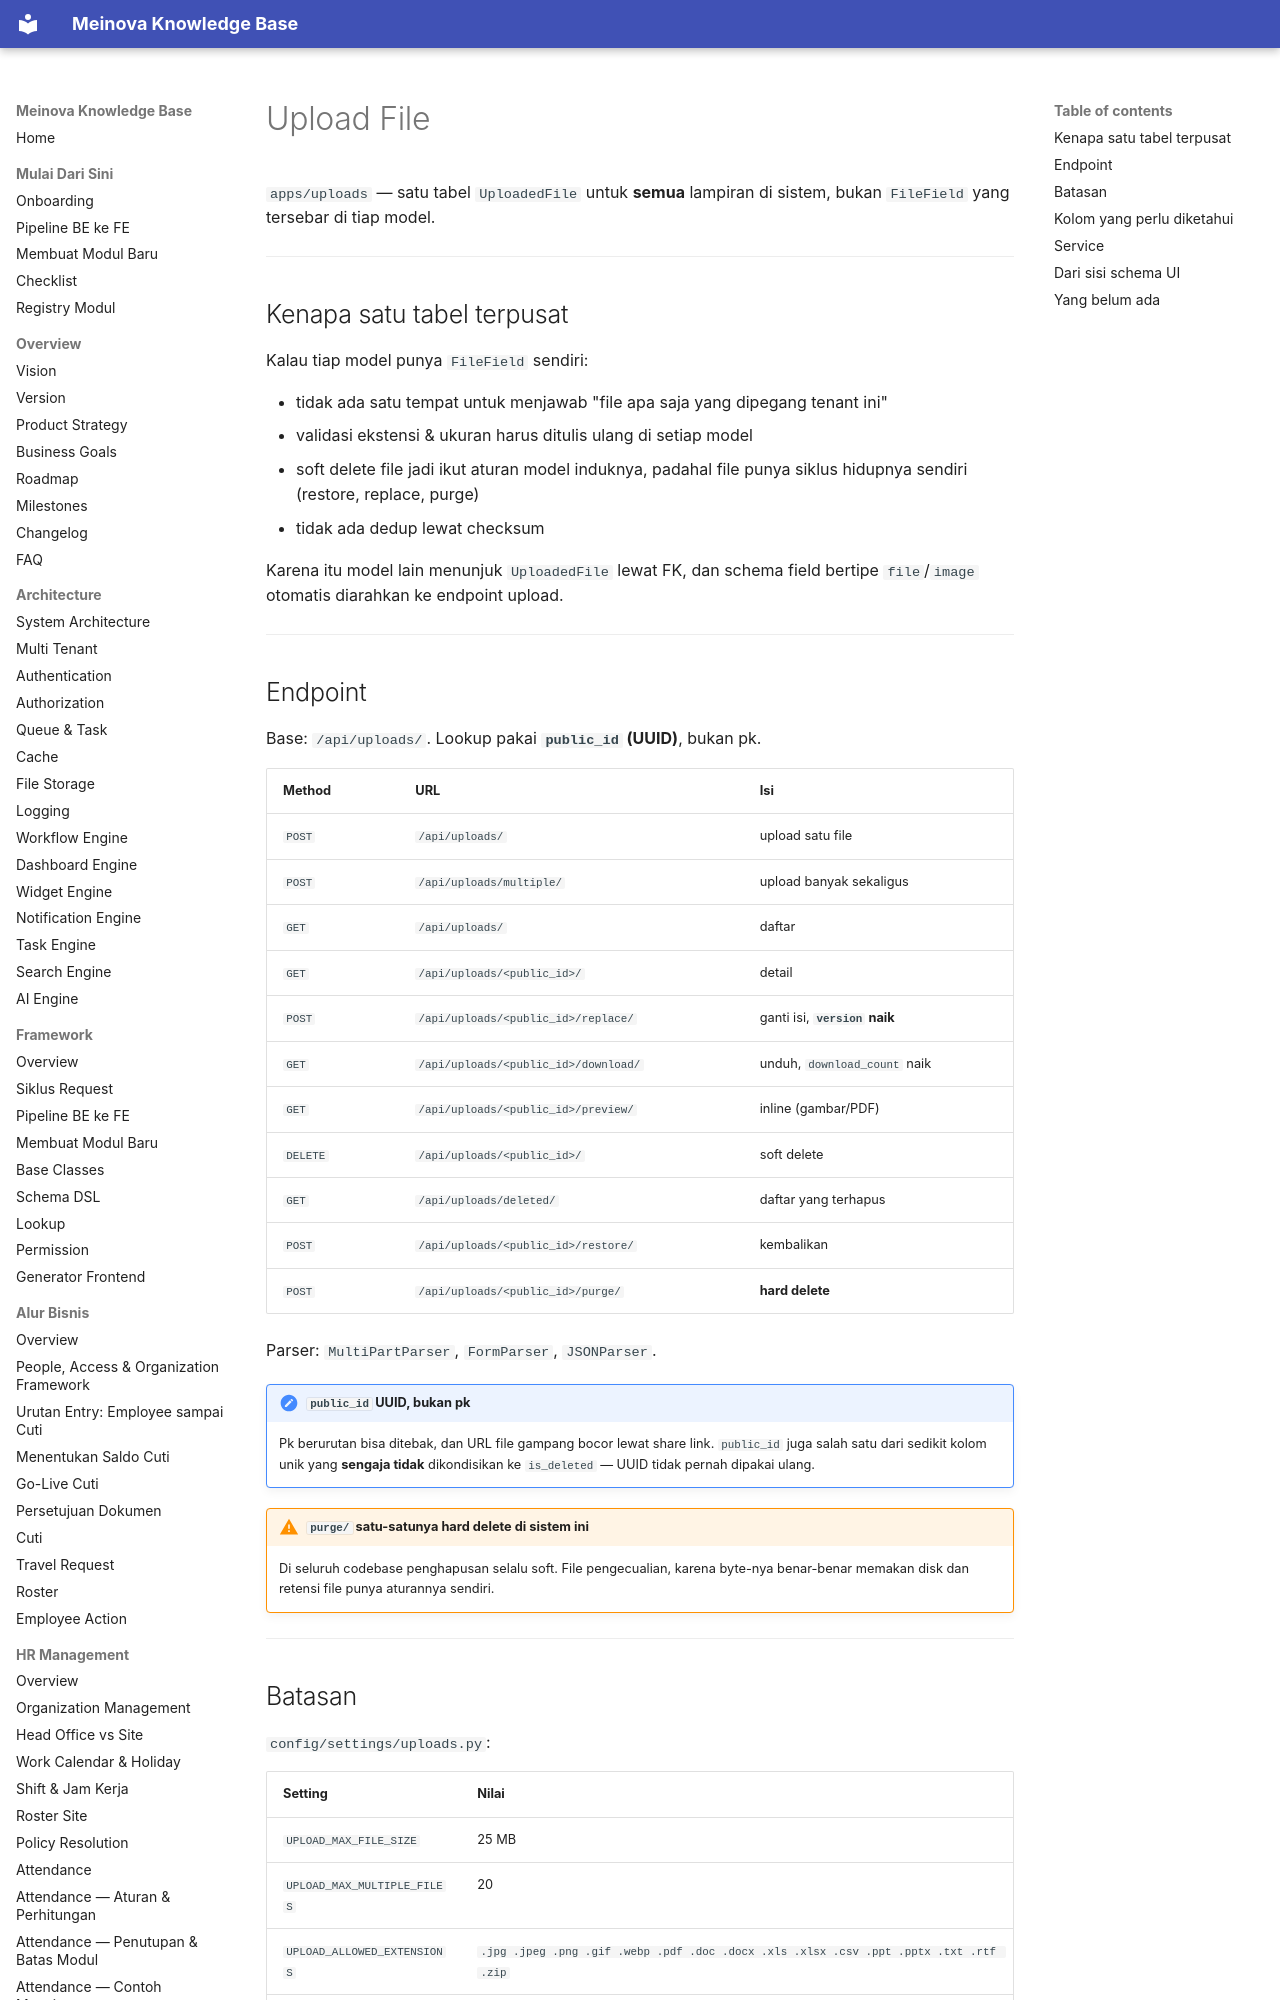

repository: 21bria/meinova-erp-api · page: 05-api/Upload/index.html · generator: mkdocs

# Upload File

`apps/uploads` — satu tabel `UploadedFile` untuk **semua** lampiran di sistem, bukan `FileField` yang tersebar di tiap model.

---

## Kenapa satu tabel terpusat

Kalau tiap model punya `FileField` sendiri:

- tidak ada satu tempat untuk menjawab "file apa saja yang dipegang tenant ini"
- validasi ekstensi & ukuran harus ditulis ulang di setiap model
- soft delete file jadi ikut aturan model induknya, padahal file punya siklus hidupnya sendiri (restore, replace, purge)
- tidak ada dedup lewat checksum

Karena itu model lain menunjuk `UploadedFile` lewat FK, dan schema field bertipe `file`/`image` otomatis diarahkan ke endpoint upload.

---
